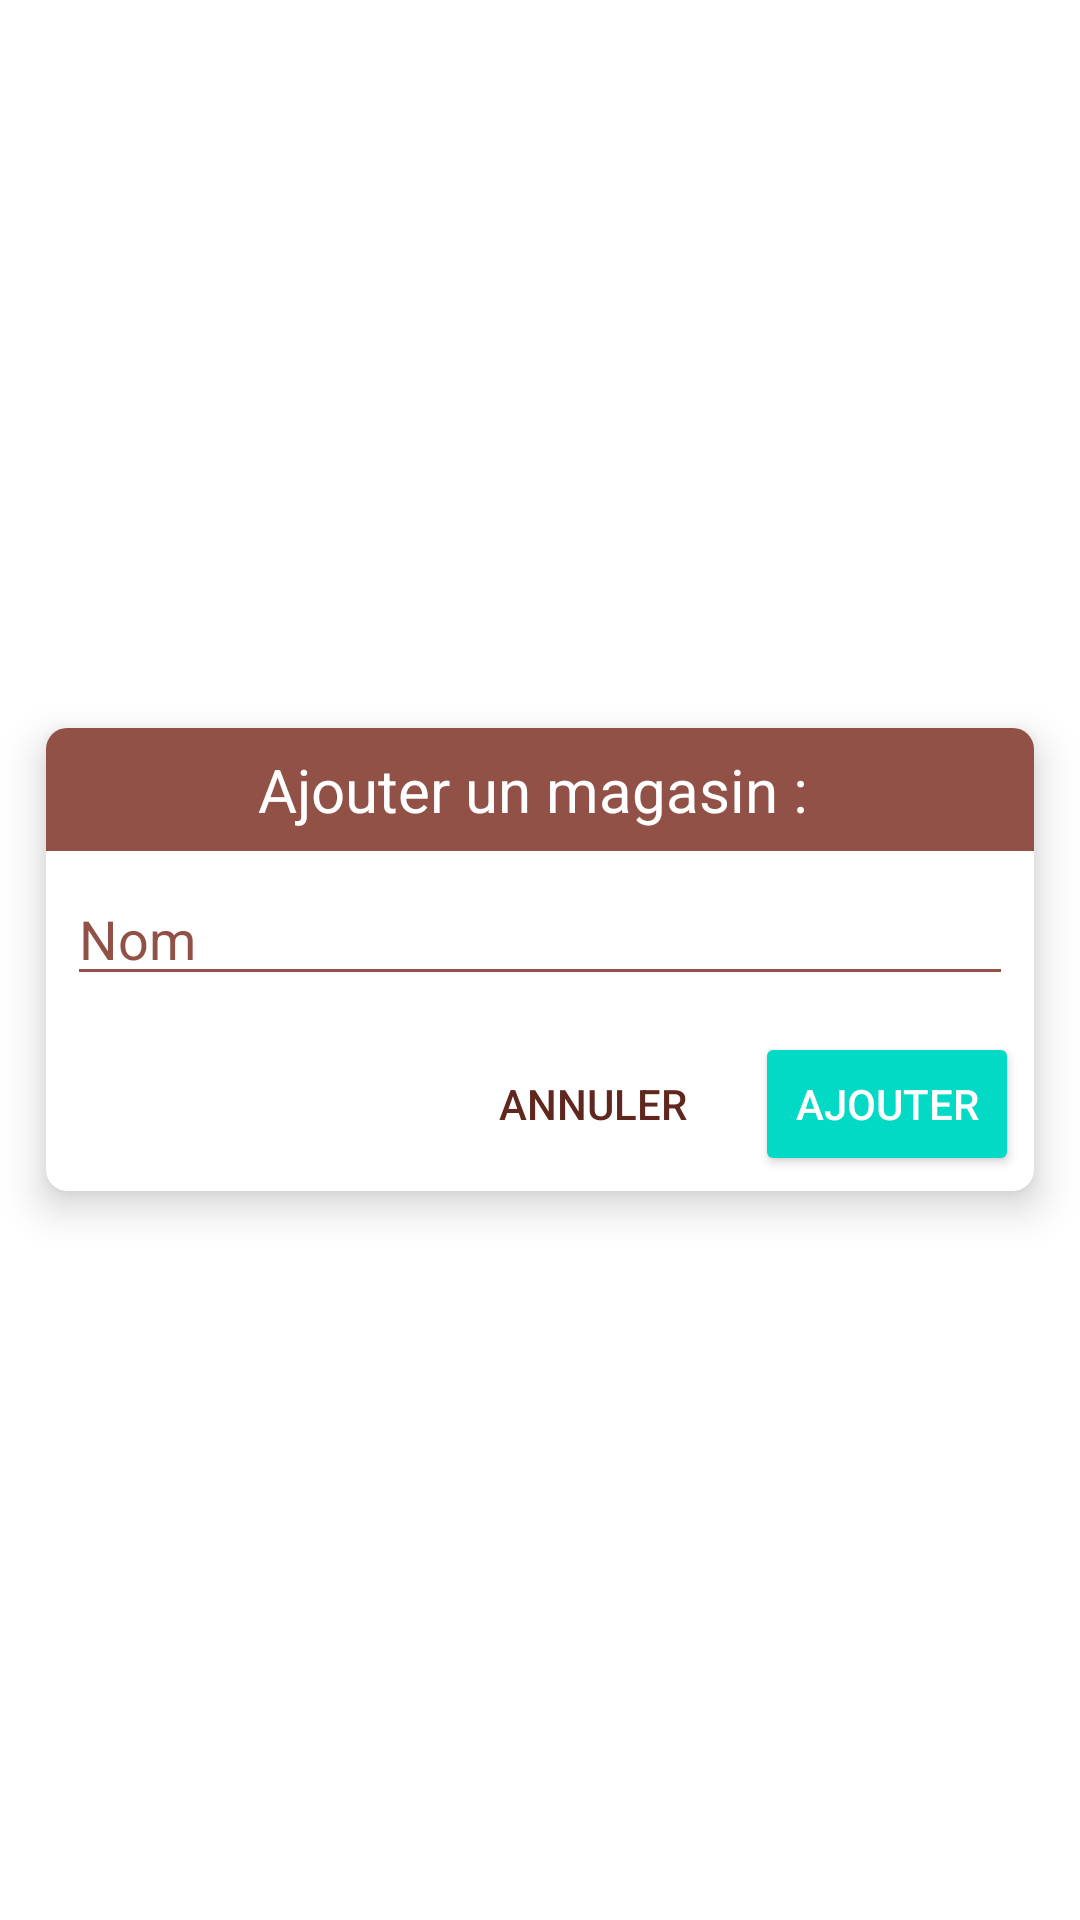

Produce the Android XML layout that renders to this screen, including the resource entries it uses.
<!-- AndroidManifest.xml: fallback theme Theme.MaterialComponents.DayNight.NoActionBar -->
<!-- res/layout/popup_window.xml -->
<?xml version="1.0" encoding="utf-8"?>
<RelativeLayout xmlns:android="http://schemas.android.com/apk/res/android"
    android:orientation="horizontal" android:layout_width="match_parent"
    android:layout_height="match_parent"
    xmlns:app="http://schemas.android.com/apk/res-auto"
    android:screenOrientation="portrait">


        <androidx.cardview.widget.CardView
            android:id="@+id/add_shop_frame"
            android:layout_width="350dp"
            android:layout_height="wrap_content"
            android:layout_centerInParent="true"
            app:cardElevation="8dp"
            app:cardUseCompatPadding="true"
            app:cardCornerRadius="7dp">
            <RelativeLayout
                android:layout_width="match_parent"
                android:layout_height="match_parent"
                android:layout_centerInParent="true"
                android:orientation="vertical">
                <TextView
                    android:id="@+id/frame_title"
                    android:layout_width="match_parent"
                    android:layout_height="wrap_content"
                    android:gravity="center_horizontal"
                    android:textColor="@color/white"
                    android:text="Ajouter un magasin : "
                    android:background="@color/colorSecondaryLight"
                    android:textSize="20dp"
                    android:padding="7dp"/>
                <EditText
                    android:id="@+id/shop_name"
                    android:layout_width="match_parent"
                    android:layout_height="wrap_content"
                    android:layout_below="@+id/frame_title"
                    android:textColor="@color/colorSecondaryDark"
                    android:layout_margin="7dp"
                    android:backgroundTint="@color/colorSecondaryLight"
                    android:textColorHint="@color/colorSecondaryLight"
                    android:hint="Nom"/>

                <Button
                    android:id="@+id/ok_add"
                    style="@style/AppTheme.Button"
                    android:layout_width="wrap_content"
                    android:layout_height="wrap_content"
                    android:layout_below="@+id/shop_name"
                    android:layout_alignParentRight="true"
                    android:layout_margin="5dp"
                    android:text="Ajouter"/>
                <Button
                    android:id="@+id/cancel"
                    style="@style/AppTheme.ButtonBorderless"
                    android:layout_width="wrap_content"
                    android:layout_height="wrap_content"
                    android:layout_below="@+id/shop_name"
                    android:layout_toLeftOf="@id/ok_add"
                    android:layout_margin="5dp"
                    android:text="Annuler"/>
            </RelativeLayout>
        </androidx.cardview.widget.CardView>

</RelativeLayout>
<!-- resources referenced by this layout -->
<resources>
  <color name="colorSecondaryDark">#340000</color>
  <color name="colorSecondaryLight">#915146</color>
  <color name="white">#FFFFFF</color>
  <style name="AppTheme.Button" parent="Widget.AppCompat.Button.Colored">
          <item name="colorButtonNormal">@color/colorPrimaryDark</item>
          <item name="android:textColor">@color/white</item>
      </style>
  <style name="AppTheme.ButtonBorderless" parent="Widget.AppCompat.Button.Borderless.Colored">
          <item name="android:textColor">@color/colorSecondary</item>
      </style>
  <color name="colorPrimaryDark">#3a2600</color>
  <color name="colorSecondary">#60271f</color>
</resources>
